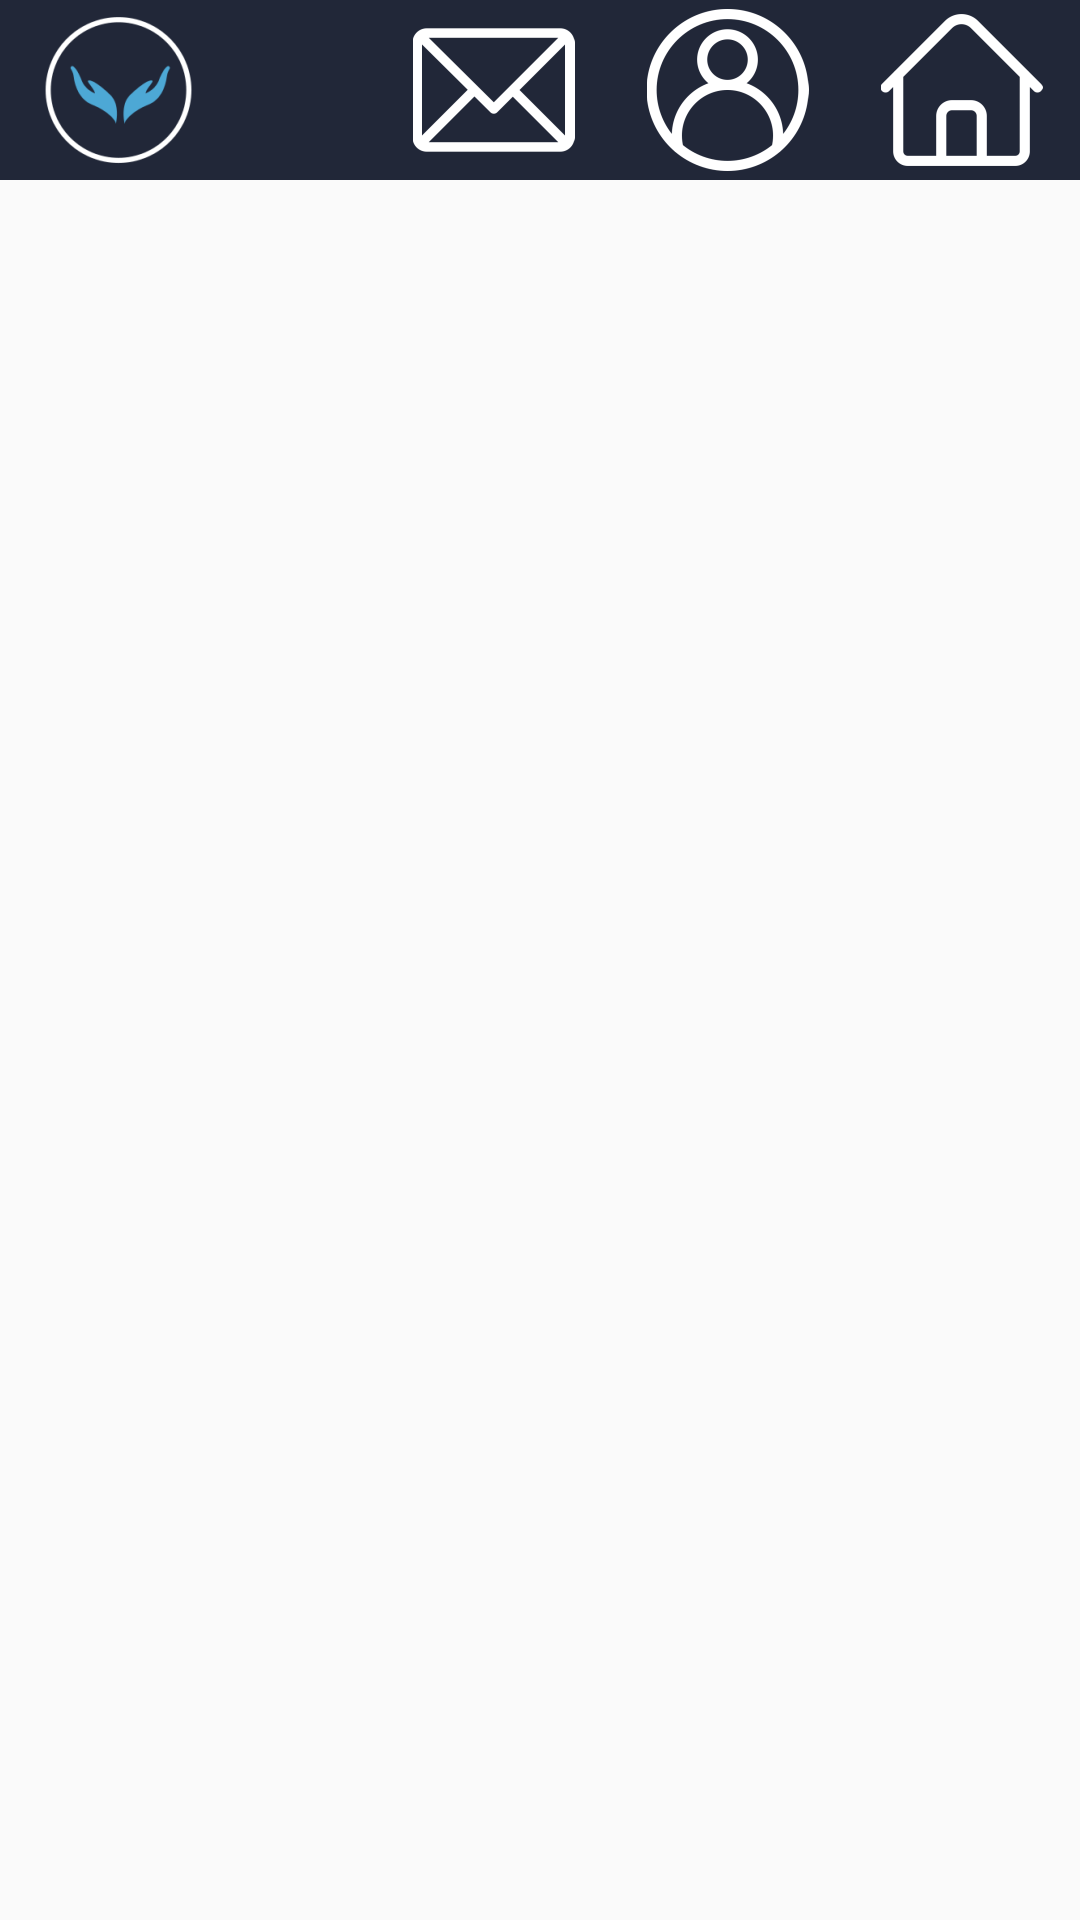

Layout XML and referenced resources for this Android screen:
<!-- AndroidManifest.xml: application theme AppTheme -->
<!-- res/layout/activity_message.xml -->
<?xml version="1.0" encoding="utf-8"?>
<androidx.constraintlayout.widget.ConstraintLayout xmlns:android="http://schemas.android.com/apk/res/android"
    xmlns:app="http://schemas.android.com/apk/res-auto"
    xmlns:tools="http://schemas.android.com/tools"
    android:layout_width="match_parent"
    android:layout_height="match_parent"
    tools:context=".MessageActivity">

    <include
        android:id="@+id/include8"
        layout="@layout/header" />

    <ListView
        android:layout_width="409dp"
        android:layout_height="669dp"
        android:layout_marginStart="1dp"
        android:layout_marginTop="1dp"
        app:layout_constraintStart_toStartOf="parent"
        app:layout_constraintTop_toBottomOf="@+id/include8" />

</androidx.constraintlayout.widget.ConstraintLayout>
<!-- res/layout/header.xml (included above) -->
<?xml version="1.0" encoding="utf-8"?>
<androidx.constraintlayout.widget.ConstraintLayout
    xmlns:android="http://schemas.android.com/apk/res/android"
    xmlns:app="http://schemas.android.com/apk/res-auto"
    android:layout_width="match_parent"
    android:layout_height="wrap_content"
    xmlns:tools="http://schemas.android.com/tools"
    android:background="@color/colorPrimaryDark"
    tools:showIn="@layout/activity_main"
    >


    <ImageView
        android:id="@+id/imageView2"
        android:layout_width="73dp"
        android:layout_height="54dp"
        android:layout_marginStart="3dp"
        android:layout_marginTop="3dp"
        android:layout_marginBottom="3dp"
        app:layout_constraintBottom_toBottomOf="parent"
        app:layout_constraintStart_toStartOf="parent"
        app:layout_constraintTop_toTopOf="parent"
        app:srcCompat="@mipmap/logo_without_text_foreground" />

    <ImageView
        android:id="@+id/homeImage"
        android:layout_width="73dp"
        android:layout_height="54dp"
        android:layout_marginTop="3dp"
        android:layout_marginEnd="3dp"
        android:layout_marginBottom="3dp"
        app:layout_constraintBottom_toBottomOf="parent"
        app:layout_constraintEnd_toEndOf="parent"
        app:layout_constraintTop_toTopOf="parent"
        app:srcCompat="@mipmap/home_foreground" />

    <ImageView
        android:id="@+id/profileImage"
        android:layout_width="73dp"
        android:layout_height="54dp"
        android:layout_marginTop="3dp"
        android:layout_marginEnd="5dp"
        android:layout_marginBottom="3dp"
        app:layout_constraintBottom_toBottomOf="parent"
        app:layout_constraintEnd_toStartOf="@+id/homeImage"
        app:layout_constraintTop_toTopOf="parent"
        app:srcCompat="@mipmap/profile_foreground" />

    <ImageView
        android:id="@+id/messageImage"
        android:layout_width="73dp"
        android:layout_height="54dp"
        android:layout_marginTop="3dp"
        android:layout_marginEnd="5dp"
        android:layout_marginBottom="3dp"
        app:layout_constraintBottom_toBottomOf="parent"
        app:layout_constraintEnd_toStartOf="@+id/profileImage"
        app:layout_constraintTop_toTopOf="parent"
        app:srcCompat="@mipmap/message_foreground" />
</androidx.constraintlayout.widget.ConstraintLayout>
<!-- res/layout/activity_main.xml (included above) -->
<?xml version="1.0" encoding="utf-8"?>
<androidx.constraintlayout.widget.ConstraintLayout xmlns:android="http://schemas.android.com/apk/res/android"
    xmlns:app="http://schemas.android.com/apk/res-auto"
    xmlns:tools="http://schemas.android.com/tools"
    android:layout_width="match_parent"
    android:layout_height="match_parent"
    android:background="@color/white"
    tools:context=".MainActivity">

    <include
        android:id="@+id/include3"
        layout="@layout/header" />

    <Button
        android:id="@+id/wantToHelpButton"
        android:layout_width="157dp"
        android:layout_height="55dp"
        android:layout_marginStart="127dp"
        android:layout_marginTop="213dp"
        android:background="@drawable/button"
        android:backgroundTint="@color/colorPrimary"
        android:text="@string/want_to_help"
        android:textColor="@color/colorPrimaryDark"
        app:layout_constraintStart_toStartOf="parent"
        app:layout_constraintTop_toBottomOf="@+id/include3" />

    <Button
        android:id="@+id/needHelpButton"
        android:layout_width="157dp"
        android:layout_height="55dp"
        android:layout_marginStart="127dp"
        android:layout_marginTop="30dp"
        android:background="@drawable/button"
        android:backgroundTint="@color/colorPrimary"
        android:text="@string/need_help"
        android:textColor="@color/colorPrimaryDark"
        app:layout_constraintStart_toStartOf="parent"
        app:layout_constraintTop_toBottomOf="@+id/wantToHelpButton" />

    <TextView
        android:id="@+id/textView18"
        android:layout_width="wrap_content"
        android:layout_height="wrap_content"
        android:layout_marginStart="120dp"
        android:layout_marginTop="40dp"
        android:text="@string/open_count"
        app:layout_constraintStart_toStartOf="parent"
        app:layout_constraintTop_toBottomOf="@+id/include3" />

    <TextView
        android:id="@+id/textView19"
        android:layout_width="wrap_content"
        android:layout_height="wrap_content"
        android:layout_marginStart="120dp"
        android:layout_marginTop="25dp"
        android:text="@string/done_count"
        app:layout_constraintStart_toStartOf="parent"
        app:layout_constraintTop_toBottomOf="@+id/openTaskTextView" />

    <TextView
        android:id="@+id/openTaskTextView"
        android:layout_width="wrap_content"
        android:layout_height="wrap_content"
        android:layout_marginStart="201dp"
        android:layout_marginTop="20dp"
        app:layout_constraintStart_toStartOf="parent"
        app:layout_constraintTop_toBottomOf="@+id/textView18"
        tools:text="0" />

    <TextView
        android:id="@+id/doneTaskTextView"
        android:layout_width="wrap_content"
        android:layout_height="wrap_content"
        android:layout_marginStart="201dp"
        android:layout_marginTop="20dp"
        app:layout_constraintStart_toStartOf="parent"
        app:layout_constraintTop_toBottomOf="@+id/textView19"
        tools:text="0" />

    <ListView
        android:id="@+id/mainListView"
        android:layout_width="366dp"
        android:layout_height="212dp"
        android:layout_marginStart="5dp"
        android:layout_marginTop="50dp"
        android:layout_marginEnd="5dp"
        android:layout_marginBottom="30dp"
        app:layout_constraintBottom_toBottomOf="parent"
        app:layout_constraintEnd_toEndOf="parent"
        app:layout_constraintStart_toStartOf="parent"
        app:layout_constraintTop_toBottomOf="@+id/needHelpButton" />

</androidx.constraintlayout.widget.ConstraintLayout>
<!-- resources referenced by this layout -->
<resources>
  <color name="colorPrimary">#4DA8D5</color>
  <color name="colorPrimaryDark">#212738</color>
  <color name="white">#FFFFFF</color>
  <!-- drawable button (drawable) -->
  <?xml version="1.0" encoding="utf-8"?>
  <shape xmlns:android="http://schemas.android.com/apk/res/android">
  
      <Button
          android:backgroundTint="@color/white"
          android:textColor="@color/colorPrimaryDark"/>
      <corners
          android:bottomLeftRadius="8dp"
          android:bottomRightRadius="8dp"
          android:topLeftRadius="8dp"
          android:topRightRadius="8dp" />
  </shape>
  <!-- mipmap home_foreground: png bitmap (mipmap-hdpi, 1924 bytes) -->
  <!-- mipmap logo_without_text_foreground: png bitmap (mipmap-hdpi, 7368 bytes) -->
  <!-- mipmap message_foreground: png bitmap (mipmap-hdpi, 2463 bytes) -->
  <!-- mipmap profile_foreground: png bitmap (mipmap-hdpi, 5595 bytes) -->
  <string name="done_count">Anzahl erfolgreicher Hilfen:</string>
  <string name="need_help">Ich brauche Hilfe</string>
  <string name="open_count">Anzahl offener Hilfsgesuche:</string>
  <string name="want_to_help">Ich möchte helfen</string>
  <style name="AppTheme" parent="Theme.AppCompat.Light.NoActionBar">
          
          <item name="colorPrimary">@color/colorPrimary</item>
          <item name="colorPrimaryDark">@color/colorPrimaryDark</item>
          <item name="colorAccent">@color/colorPrimary</item>
          <item name="android:statusBarColor">@color/lightgrey</item>
          <item name="android:textColor">@color/colorPrimaryDark</item>
  
      </style>
  <color name="lightgrey">#BEBEBE</color>
</resources>
